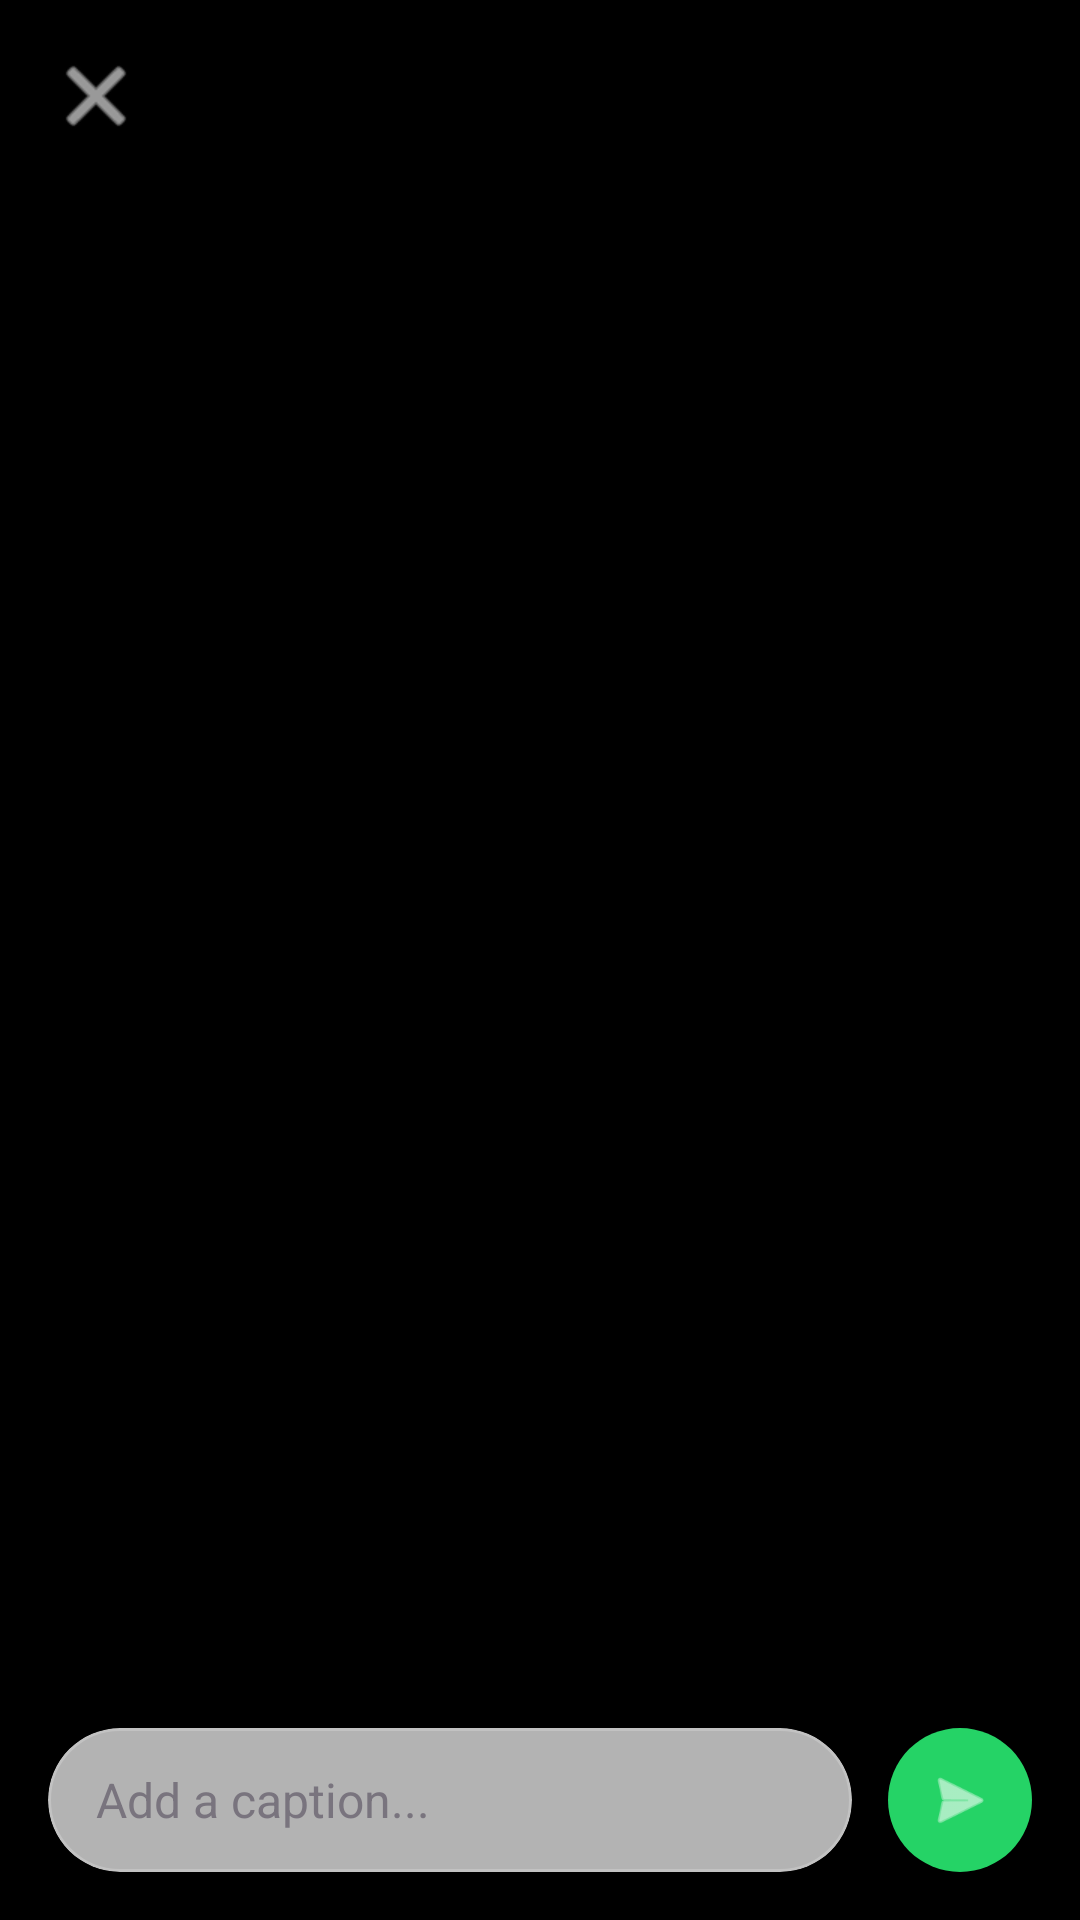

Here is an Android app screen rendered from its layout file. Give the layout XML and the strings, colors and styles it references.
<!-- AndroidManifest.xml: activity theme Theme.SomeChat.NoActionBar -->
<!-- res/layout/activity_status_preview.xml -->
<?xml version="1.0" encoding="utf-8"?>
<androidx.constraintlayout.widget.ConstraintLayout xmlns:android="http://schemas.android.com/apk/res/android"
    xmlns:app="http://schemas.android.com/apk/res-auto"
    xmlns:tools="http://schemas.android.com/tools"
    android:id="@+id/status_preview_root"
    android:layout_width="match_parent"
    android:layout_height="match_parent"
    android:background="@android:color/black">

    <ImageView
        android:id="@+id/preview_image"
        android:layout_width="match_parent"
        android:layout_height="match_parent"
        android:scaleType="fitCenter"
        android:contentDescription="@null" />

    <VideoView
        android:id="@+id/preview_video"
        android:layout_width="match_parent"
        android:layout_height="match_parent"
        android:layout_gravity="center"
        android:visibility="gone" />

    
    <LinearLayout
        android:id="@+id/top_bar"
        android:layout_width="match_parent"
        android:layout_height="wrap_content"
        android:orientation="horizontal"
        android:padding="16dp"
        android:gravity="center_vertical"
        android:background="@drawable/bg_status_header_gradient"
        app:layout_constraintTop_toTopOf="parent">

        <ImageView
            android:id="@+id/btn_close"
            android:layout_width="32dp"
            android:layout_height="32dp"
            android:background="?attr/selectableItemBackgroundBorderless"
            android:src="@android:drawable/ic_menu_close_clear_cancel"
            app:tint="@android:color/white"
            android:contentDescription="@string/back" />

        <View
            android:layout_width="0dp"
            android:layout_height="0dp"
            android:layout_weight="1" />

    </LinearLayout>


    <LinearLayout
        android:id="@+id/bottom_container"
        android:layout_width="match_parent"
        android:layout_height="wrap_content"
        android:orientation="horizontal"
        android:padding="16dp"
        android:gravity="bottom"
        android:background="@drawable/bg_status_reply_gradient"
        app:layout_constraintBottom_toBottomOf="parent">

        <com.google.android.material.card.MaterialCardView
            android:layout_width="0dp"
            android:layout_height="48dp"
            android:layout_weight="1"
            app:cardCornerRadius="24dp"
            app:cardElevation="0dp"
            app:strokeWidth="1dp"
            app:strokeColor="@color/glass_border"
            app:cardBackgroundColor="@color/glass_white">

            <LinearLayout
                android:layout_width="match_parent"
                android:layout_height="match_parent"
                android:orientation="horizontal"
                android:paddingHorizontal="16dp"
                android:gravity="center_vertical">

                <EditText
                    android:id="@+id/caption_input"
                    android:layout_width="0dp"
                    android:layout_height="wrap_content"
                    android:layout_weight="1"
                    android:background="@android:color/transparent"
                    android:hint="@string/add_a_caption"
                    android:textColor="?attr/colorOnSurface"
                    android:textColorHint="?attr/colorOutline"
                    android:textSize="16sp"
                    android:maxLines="4"
                    android:inputType="textCapSentences|textMultiLine"
                    android:importantForAutofill="no" />

            </LinearLayout>

        </com.google.android.material.card.MaterialCardView>

        <com.google.android.material.floatingactionbutton.FloatingActionButton
            android:id="@+id/btn_post"
            android:layout_width="wrap_content"
            android:layout_height="wrap_content"
            android:layout_marginStart="12dp"
            app:srcCompat="@android:drawable/ic_menu_send"
            app:tint="@color/white"
            app:backgroundTint="@color/whatsapp_light_green"
            app:fabCustomSize="48dp"
            android:contentDescription="@string/post_status"
            app:elevation="0dp"
            app:pressedTranslationZ="0dp"
            app:hoveredFocusedTranslationZ="0dp"
            app:borderWidth="0dp"
            android:stateListAnimator="@null"
            app:shapeAppearanceOverlay="@style/FabShapeAppearance" />

    </LinearLayout>

</androidx.constraintlayout.widget.ConstraintLayout>
<!-- resources referenced by this layout -->
<resources>
  <color name="glass_border">#33FFFFFF</color>
  <color name="glass_white">#B3FFFFFF</color>
  <color name="whatsapp_light_green">#25D366</color>
  <color name="white">#FFFFFFFF</color>
  <!-- drawable bg_status_reply_gradient (drawable) -->
  <?xml version="1.0" encoding="utf-8"?>
  <shape xmlns:android="http://schemas.android.com/apk/res/android">
      <gradient
          android:angle="90"
          android:startColor="#99000000"
          android:endColor="@android:color/transparent" />
  </shape>
  <string name="add_a_caption">Add a caption...</string>
  <string name="back">Back</string>
  <string name="post_status">Post Status</string>
  <style name="FabShapeAppearance">
          <item name="cornerFamily">rounded</item>
          <item name="cornerSize">50%</item>
      </style>
  <style name="Theme.SomeChat.NoActionBar" parent="Theme.SomeChat">
          <item name="windowActionBar">false</item>
          <item name="windowNoTitle">true</item>
      </style>
  <style name="Theme.SomeChat" parent="Theme.Material3.DayNight.NoActionBar">
          
          <item name="android:statusBarColor">@android:color/transparent</item>
          <item name="android:windowLightStatusBar">true</item>
          <item name="android:navigationBarColor">@android:color/transparent</item>
          <item name="android:windowLightNavigationBar">true</item>
  
          
          <item name="colorPrimary">@color/whatsapp_green</item>
          <item name="colorOnPrimary">@color/white</item>
          <item name="colorPrimaryContainer">@color/whatsapp_green_dark</item>
          <item name="colorOnPrimaryContainer">@color/white</item>
          
          <item name="colorSecondary">@color/whatsapp_light_green</item>
          <item name="colorOnSecondary">@color/white</item>
          <item name="colorSecondaryContainer">@color/whatsapp_green_dark</item>
          <item name="colorOnSecondaryContainer">@color/white</item>
          <item name="android:textColorHighlight">@color/text_selection_highlight</item>
          <item name="colorAccent">@color/whatsapp_light_green</item>
          <item name="colorControlActivated">@color/whatsapp_light_green</item>
          
      </style>
  <color name="whatsapp_green">#075E54</color>
  <color name="whatsapp_green_dark">#128C7E</color>
  <color name="text_selection_highlight">#6625D366</color>
</resources>
